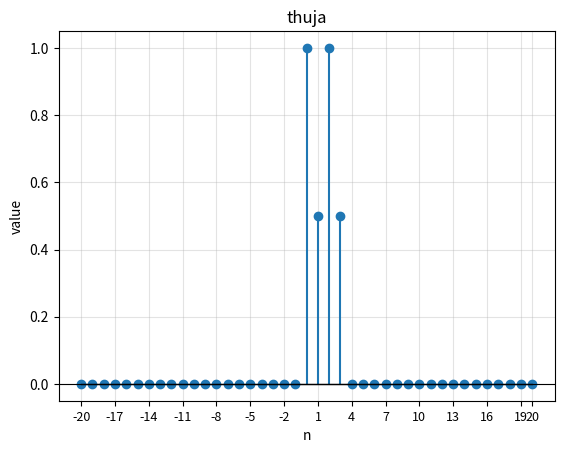

Write the Python code that produced this figure.
import numpy as np
import matplotlib.pyplot as plt

# Todo: Define Signal class


def readable_time_ticks(time_values, max_labels=18):
    if len(time_values) <= max_labels:
        return time_values

    step = int(np.ceil(len(time_values) / max_labels))
    ticks = time_values[::step]

    if ticks[-1] != time_values[-1]:
        ticks.append(time_values[-1])

    return ticks


class DiscreteSignal:
    """Finite discrete-time signal with integer indices."""

    # Create a finite discrete-time signal over the given integer range.
    def __init__(self, start_time, end_time):
        self.start_time = start_time
        self.end_time = end_time
        rng = end_time - start_time + 1
        if rng <= 0:
            raise ValueError("Array should contain at least one value")
        self.values = np.zeros(rng, dtype = float)
        # raise NotImplementedError("Complete the DiscreteSignal constructor")

    # Return the number of stored samples in the signal.
    def __len__(self):
        return len(self.values)
        # raise NotImplementedError("Complete __len__")

    # Return the integer time indices covered by the signal.
    def times(self):
        return np.arange(self.start_time, self.end_time + 1)
        # raise NotImplementedError("Complete times")

    # Return the signal value at the given time index.
    def get_value_at_time(self, t):
        if self.start_time <= t and self.end_time >= t:
            return self.values[t - self.start_time]
        return 0
        # raise NotImplementedError("Complete get_value_at_time")

    # Set the signal value at the given time index.
    def set_value_at_time(self, t, value):
        if self.start_time <= t and self.end_time >= t:
            self.values[t - self.start_time] = float(value)
        else:
            raise IndexError("out of bound")
        # raise NotImplementedError("Complete set_value_at_time")

    # Return a shifted copy of the signal.
    def shift(self, k):
        shifted = DiscreteSignal(self.start_time + k, self.end_time + k)
        for i in range (self.start_time, self.end_time + 1):
            shifted.set_value_at_time(i + k, self.get_value_at_time(i))
        return shifted
        # raise NotImplementedError("Complete shift")

    # Return the sum of this signal and another signal.
    def add(self, other):
        start = min(self.start_time,other.start_time)
        end = max(self.end_time, other.end_time)
        added = DiscreteSignal(start, end)
        for i in range(start, end + 1):
            now = self.get_value_at_time(i) + other.get_value_at_time(i)
            added.set_value_at_time(i,now)
        return added
        # raise NotImplementedError("Complete add")

    # Return a scaled copy of the signal.
    def multiply(self, scalar):
        scaled = DiscreteSignal(self.start_time, self.end_time)
        scaled.values = self.values * scalar
        return scaled
        # raise NotImplementedError("Complete multiply")

    # Return the nonzero samples of the signal.
    def nonzero_samples(self, tolerance=1e-12):
        samples = []
        for i in range(self.start_time, self.end_time + 1):
            if abs(self.values[i - self.start_time]) >= tolerance:
                samples.append((i,self.values[i - self.start_time]))
        return samples
        # raise NotImplementedError("Complete nonzero_samples")

    def plot(self, title, save_path=None, ax=None):
        import matplotlib.pyplot as plt

        if ax is None:
            _, ax = plt.subplots()

        time_values = list(self.times())
        markerline, stemlines, baseline = ax.stem(time_values, self.values)
        markerline.set_markersize(6)
        baseline.set_color("black")
        baseline.set_linewidth(1)

        ax.axhline(0, color="black", linewidth=0.8)
        ax.set_title(title)
        ax.set_xlabel("n")
        ax.set_ylabel("value")
        ax.grid(True, alpha=0.35)
        ax.set_xticks(readable_time_ticks(time_values))
        ax.tick_params(axis="x", labelsize=9)

        if save_path is not None:
            plt.savefig(save_path, bbox_inches="tight", dpi=150)

        return ax
class SuperSignal:
    def __init__(self):
        self.components = []

    def add(self, signal: DiscreteSignal, coefficient=1.0):
        self.components.append((coefficient, signal))

class LTISystem:
    """Discrete-time LTI system described by a finite impulse response."""

    # Store the impulse response that defines the LTI system.
    def __init__(self, impulse_response:DiscreteSignal):
        self.h = impulse_response
        # raise NotImplementedError("Complete the LTISystem constructor")

    # Return the output time range for the convolution result.
    def output_range(self, input_signal):
        start = self.h.start_time + input_signal.start_time
        end = self.h.end_time + input_signal.end_time
        return (start, end)
        # raise NotImplementedError("Complete output_range")

    # Return all shifted and scaled impulse-response components for the input.
    def get_response_components(self, input_signal : DiscreteSignal):
        comp = []
        for k, x_k in input_signal.nonzero_samples():
            now = self.h.shift(k);
            now = now.multiply(x_k)
            comp.append(now)
        return comp
        # raise NotImplementedError("Complete get_response_components")

    # Return the system output using superposition of response components.
    def output_by_superposition(self, input_signal: DiscreteSignal):
        rng = self.output_range(input_signal)
        start = rng[0]
        end = rng[1]
        output_signal = DiscreteSignal(start,end)
        comp = self.get_response_components(input_signal)
        for c in comp:
            output_signal = output_signal.add(c)
        return output_signal
        # raise NotImplementedError("Complete output_by_superposition")

    # Return the nonzero product terms that contribute to one output sample.
    def get_contributions_at_time(self, input_signal : DiscreteSignal, n):
        comp = []
        for k, x_k in input_signal.nonzero_samples():
            now = self.h.get_value_at_time(n - k)
            now = now * x_k
            if abs(now) > 1e-12:
                comp.append((k,x_k,self.h.get_value_at_time(n-k),now))
        return comp
        # raise NotImplementedError("Complete get_contributions_at_time")

    # Return one output sample of the LTI system.
    def output_at_time(self, input_signal, n):
        comp = self.get_contributions_at_time(input_signal, n)
        ans = 0
        for i in comp:
            ans += i[3]
        return ans
        # raise NotImplementedError("Complete output_at_time")

    # Return the complete output signal of the LTI system.
    def output(self, input_signal):
        rng = self.output_range(input_signal)
        start = rng[0]
        end = rng[1]
        output_signal = DiscreteSignal(start, end)
        for i in range(start, end + 1):
            now = self.output_at_time(input_signal,i)
            output_signal.set_value_at_time(i,now)
        return output_signal
        # raise NotImplementedError("Complete output")
    def output_super(self, input_superSignal : SuperSignal):
        start = 1e9
        end = -1e9
        for i in input_superSignal.components:
            rng = self.output_range(i[1])
            st = rng[0]
            en = rng[1]
            start = min(start, st)
            end = max(en, end)
        out = DiscreteSignal(start, end)
        for i in input_superSignal.components:
            now = self.output(i[1])
            out = out.add(now.multiply(i[0]))
        return out

        

        
# Todo: Define LTI class

if __name__ == "__main__":
    INF = 10

    # Component signals
    x1 = DiscreteSignal(-INF,INF)
    x1.set_value_at_time(0, 1)

    x2 = DiscreteSignal(-INF,INF)
    x2.set_value_at_time(2, 1)

    # Todo: Create SuperSignal: x(n) = 2*x1(n) - x2(n)
    x = SuperSignal()
    x.add(x1)
    x.add(x2)

    # Impulse response
    h = DiscreteSignal(-INF,INF)
    h.set_value_at_time(0, 1)
    h.set_value_at_time(1, 0.5)

    system = LTISystem(h)

    # Todo: Output using superposition

    out = system.output_super(x)
    plt = out.plot("thuja")
    # plt.show()
    
